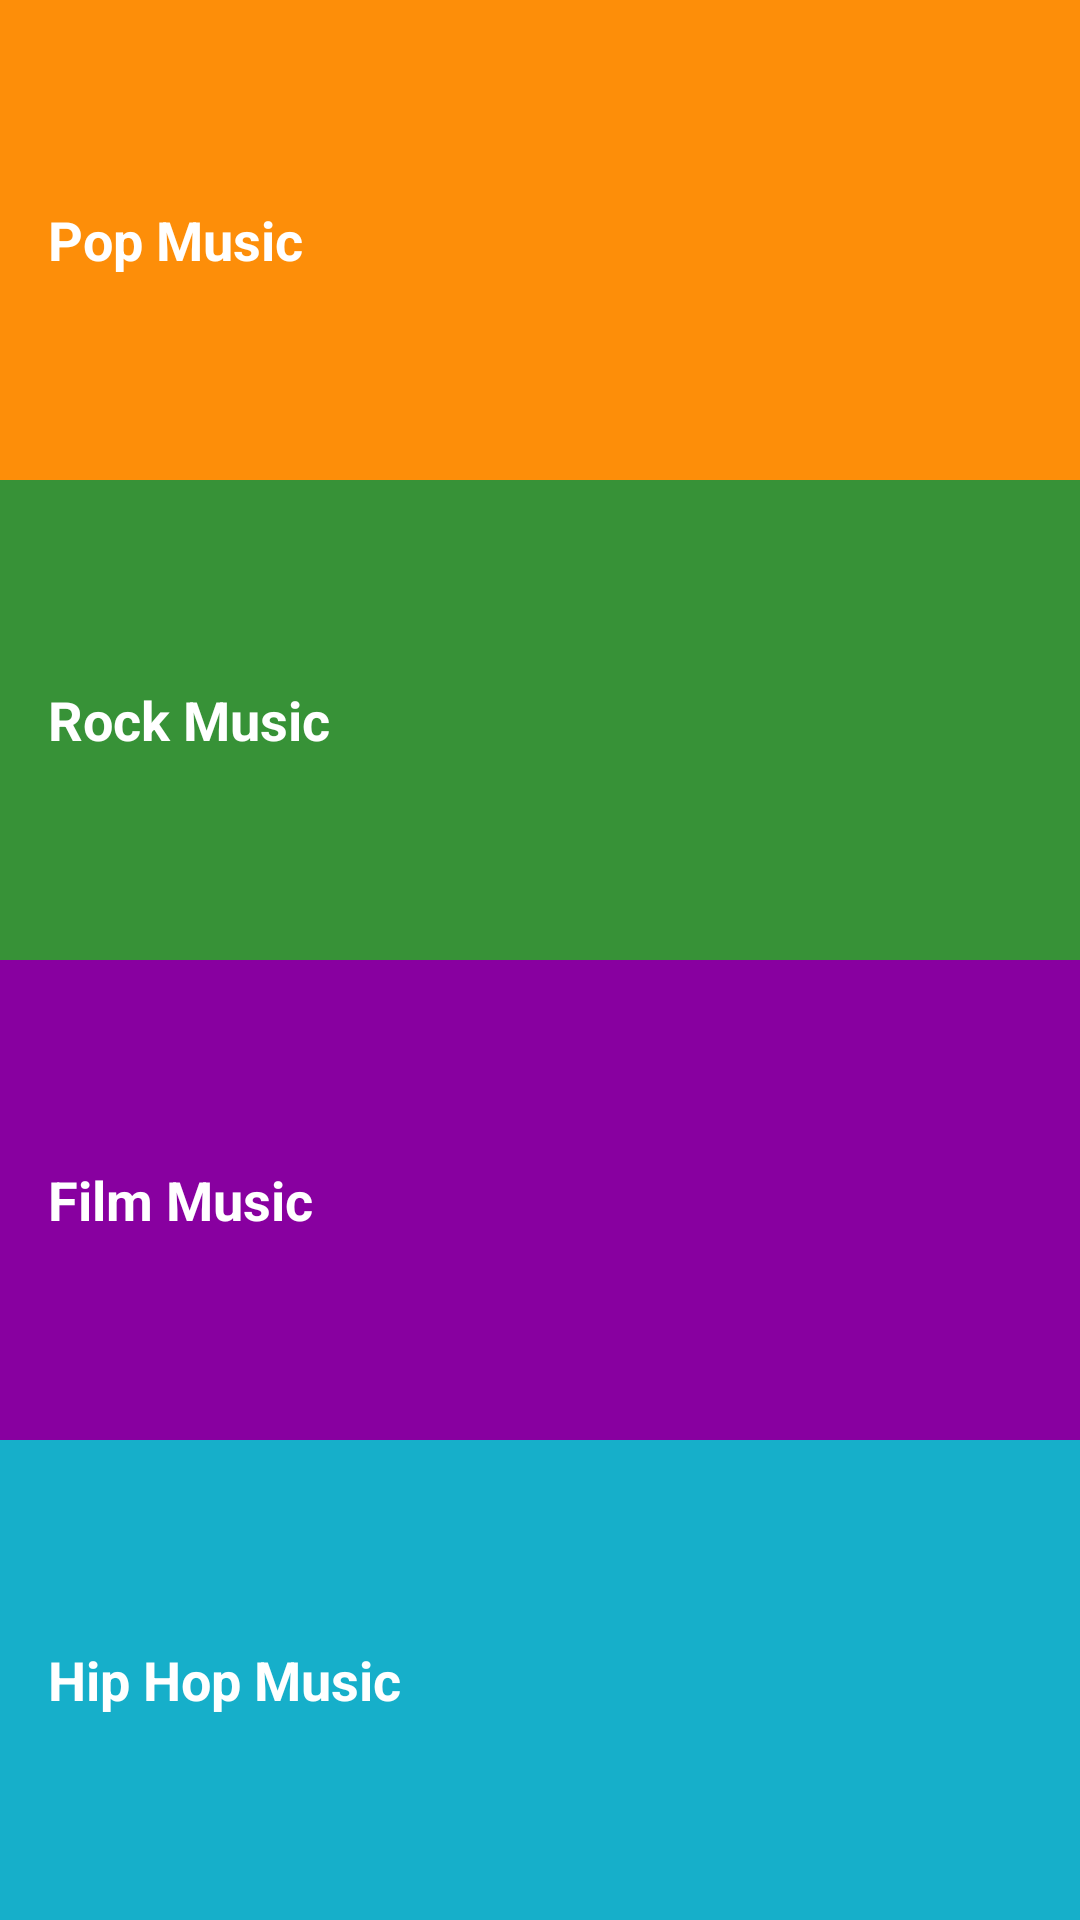

This screen was rendered from an Android layout file. Write that file and the resources it references.
<!-- AndroidManifest.xml: application theme AppTheme -->
<!-- res/layout/activity_main.xml -->
<?xml version="1.0" encoding="utf-8"?>
<LinearLayout
    xmlns:android="http://schemas.android.com/apk/res/android"
    xmlns:tools="http://schemas.android.com/tools"
    android:layout_width="match_parent"
    android:layout_height="match_parent"
    android:background="@android:color/white"
    android:orientation="vertical"
    tools:context="com.example.ola.musicalstructure.MainActivity">

    <Button
        android:id="@+id/pop"
        style="@style/CategoryStyle"
        android:background="@color/category_pop"
        android:text="@string/category_pop" />

    <Button
        android:id="@+id/rock"
        style="@style/CategoryStyle"
        android:background="@color/category_rock"
        android:text="@string/category_rock" />

    <Button
        android:id="@+id/film"
        style="@style/CategoryStyle"
        android:background="@color/category_film"
        android:text="@string/category_film" />

    <Button
        android:id="@+id/hiphop"
        style="@style/CategoryStyle"
        android:background="@color/category_hiphop"
        android:text="@string/category_hiphop" />

</LinearLayout>
<!-- resources referenced by this layout -->
<resources>
  <color name="category_film">#8800A0</color>
  <color name="category_hiphop">#16AFCA</color>
  <color name="category_pop">#FD8E09</color>
  <color name="category_rock">#379237</color>
  <string name="category_film">Film Music</string>
  <string name="category_hiphop">Hip Hop Music</string>
  <string name="category_pop">Pop Music</string>
  <string name="category_rock">Rock Music</string>
  <style name="CategoryStyle">
          <item name="android:layout_width">match_parent</item>
          <item name="android:layout_height">@dimen/list_item_height</item>
          <item name="android:gravity">center_vertical</item>
          <item name="android:padding">16dp</item>
          <item name="android:textColor">@android:color/white</item>
          <item name="android:textStyle">bold</item>
          <item name="android:layout_weight">1</item>
          <item name="android:textAppearance">?android:textAppearanceMedium</item>
      </style>
  <style name="AppTheme" parent="Theme.AppCompat.Light.DarkActionBar">
          <item name="colorPrimary">@color/primary_color</item>
          <item name="colorPrimaryDark">@color/primary_dark_color</item>
      </style>
  <color name="primary_color">#4A312A</color>
  <color name="primary_dark_color">#2F1D1A</color>
</resources>
